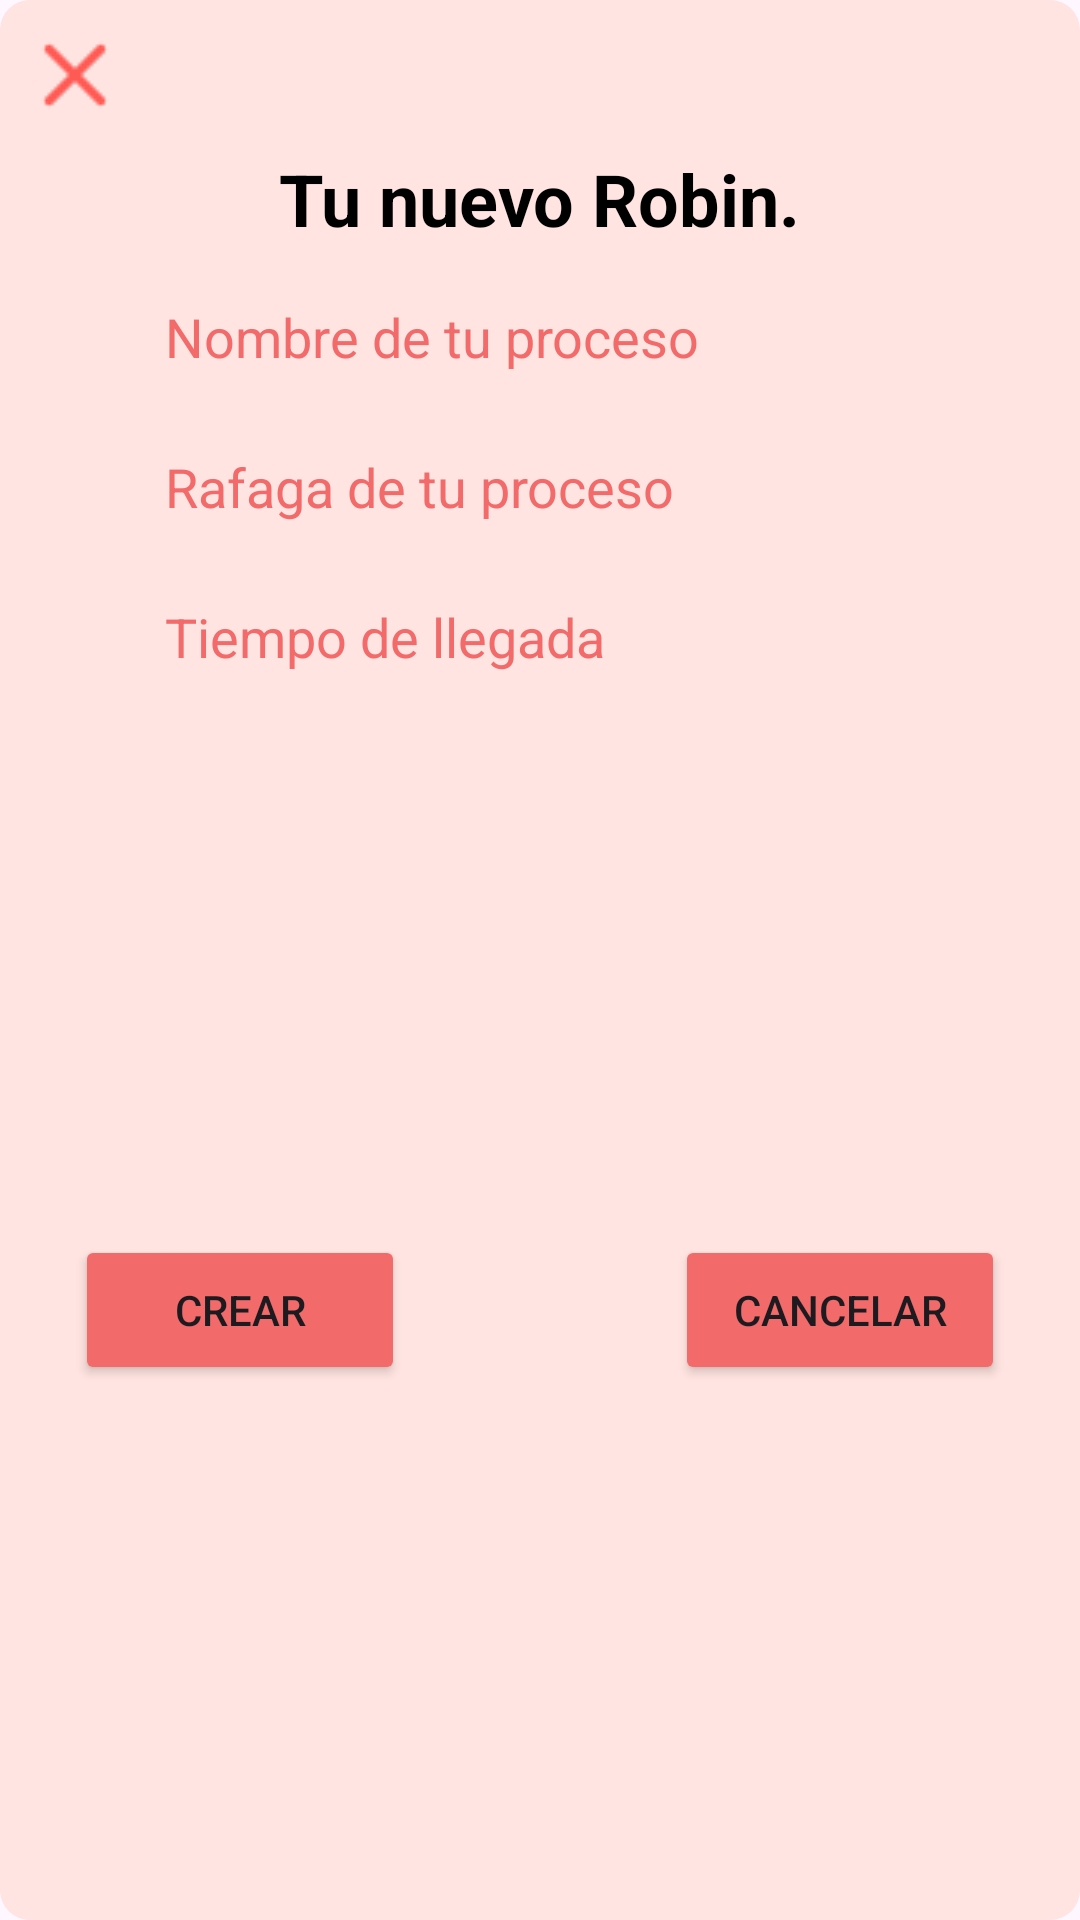

Write the Android layout XML for this screen, with the resource values it uses.
<!-- AndroidManifest.xml: application theme Theme.ParcialRoundRobin -->
<!-- res/layout/popup_creacion_proceso.xml -->
<?xml version="1.0" encoding="utf-8"?>
<androidx.constraintlayout.widget.ConstraintLayout xmlns:android="http://schemas.android.com/apk/res/android"
    xmlns:app="http://schemas.android.com/apk/res-auto"
    xmlns:tools="http://schemas.android.com/tools"
    android:layout_width="300dp"
    android:background="@drawable/rounded_text_field"
    android:layout_height="300dp">

    <TextView
        android:id="@+id/textView5"
        android:layout_width="wrap_content"
        android:layout_height="wrap_content"
        android:layout_marginStart="40dp"
        android:layout_marginTop="50dp"
        android:layout_marginEnd="40dp"
        android:text="Tu nuevo Robin."
        android:textColor="#000000"
        android:textSize="24sp"
        android:textStyle="bold"
        app:layout_constraintEnd_toEndOf="parent"
        app:layout_constraintStart_toStartOf="parent"
        app:layout_constraintTop_toTopOf="parent" />

    <EditText
        android:id="@+id/txtNombreProceso"
        android:layout_width="270dp"
        android:layout_height="40dp"
        android:layout_marginStart="45dp"
        android:layout_marginTop="10dp"
        android:layout_marginEnd="45dp"
        android:background="@drawable/rounded_white"
        android:ems="10"
        android:maxLength="9"
        android:hint="Nombre de tu proceso"
        android:inputType="text"
        android:paddingLeft="10dp"
        android:textColorHint="#F26A6A"
        app:layout_constraintEnd_toEndOf="parent"
        app:layout_constraintStart_toStartOf="parent"
        app:layout_constraintTop_toBottomOf="@+id/textView5" />

    <EditText
        android:id="@+id/txtRafagaProceso"
        android:layout_width="270dp"
        android:layout_height="40dp"
        android:layout_marginStart="45dp"
        android:layout_marginTop="10dp"
        android:layout_marginEnd="45dp"
        android:background="@drawable/rounded_white"
        android:ems="10"
        android:maxLength="2"
        android:hint="Rafaga de tu proceso"
        android:inputType="number"
        android:paddingLeft="10dp"
        android:textColorHint="#F26A6A"
        app:layout_constraintEnd_toEndOf="parent"
        app:layout_constraintStart_toStartOf="parent"
        app:layout_constraintTop_toBottomOf="@+id/txtNombreProceso" />


    <EditText
        android:id="@+id/txtTiempoLLegada"
        android:layout_width="270dp"
        android:layout_height="40dp"
        android:layout_marginStart="45dp"
        android:layout_marginTop="10dp"
        android:layout_marginEnd="45dp"
        android:background="@drawable/rounded_white"
        android:ems="10"
        android:maxLength="2"
        android:hint="Tiempo de llegada"
        android:inputType="number"
        android:paddingLeft="10dp"
        android:textColorHint="#F26A6A"
        app:layout_constraintEnd_toEndOf="parent"
        app:layout_constraintStart_toStartOf="parent"
        app:layout_constraintTop_toBottomOf="@+id/txtRafagaProceso" />

    <ImageButton
        android:id="@+id/imageButton2"
        android:layout_width="30dp"
        android:layout_height="30dp"
        android:layout_marginStart="10dp"
        android:layout_marginTop="10dp"
        android:background="#FFE4E1 "
        app:layout_constraintStart_toStartOf="parent"
        app:layout_constraintTop_toTopOf="parent"
        app:srcCompat="@drawable/icono_x" />

    <Button
        android:id="@+id/btnCrearRobin"
        android:layout_width="110dp"
        android:layout_height="50dp"
        android:layout_marginStart="25dp"
        android:layout_marginTop="66dp"
        android:layout_marginBottom="15dp"
        android:backgroundTint="#F26A6A"
        android:text="Crear"
        app:layout_constraintBottom_toBottomOf="parent"
        app:layout_constraintStart_toStartOf="parent"
        app:layout_constraintTop_toBottomOf="@+id/txtRafagaProceso" />

    <Button
        android:id="@+id/btnCancelarCrearRobin"
        android:layout_width="110dp"
        android:layout_height="50dp"
        android:layout_marginTop="66dp"
        android:layout_marginEnd="25dp"
        android:layout_marginBottom="15dp"
        android:backgroundTint="#F26A6A"
        android:text="Cancelar"
        app:layout_constraintBottom_toBottomOf="parent"
        app:layout_constraintEnd_toEndOf="parent"
        app:layout_constraintTop_toBottomOf="@+id/txtRafagaProceso" />
</androidx.constraintlayout.widget.ConstraintLayout>
<!-- resources referenced by this layout -->
<resources>
  <!-- drawable icono_x: png bitmap (drawable, 2629 bytes) -->
  <!-- drawable rounded_text_field (drawable) -->
  <?xml version="1.0" encoding="utf-8"?>
  <shape xmlns:android="http://schemas.android.com/apk/res/android">
      <solid android:color="#FFE4E1"/>
      <corners android:radius="10dp"/>
  </shape>
  <style name="Theme.ParcialRoundRobin" parent="Base.Theme.ParcialRoundRobin" />
  <style name="Base.Theme.ParcialRoundRobin" parent="Theme.Material3.DayNight.NoActionBar">
          
          
      </style>
</resources>
